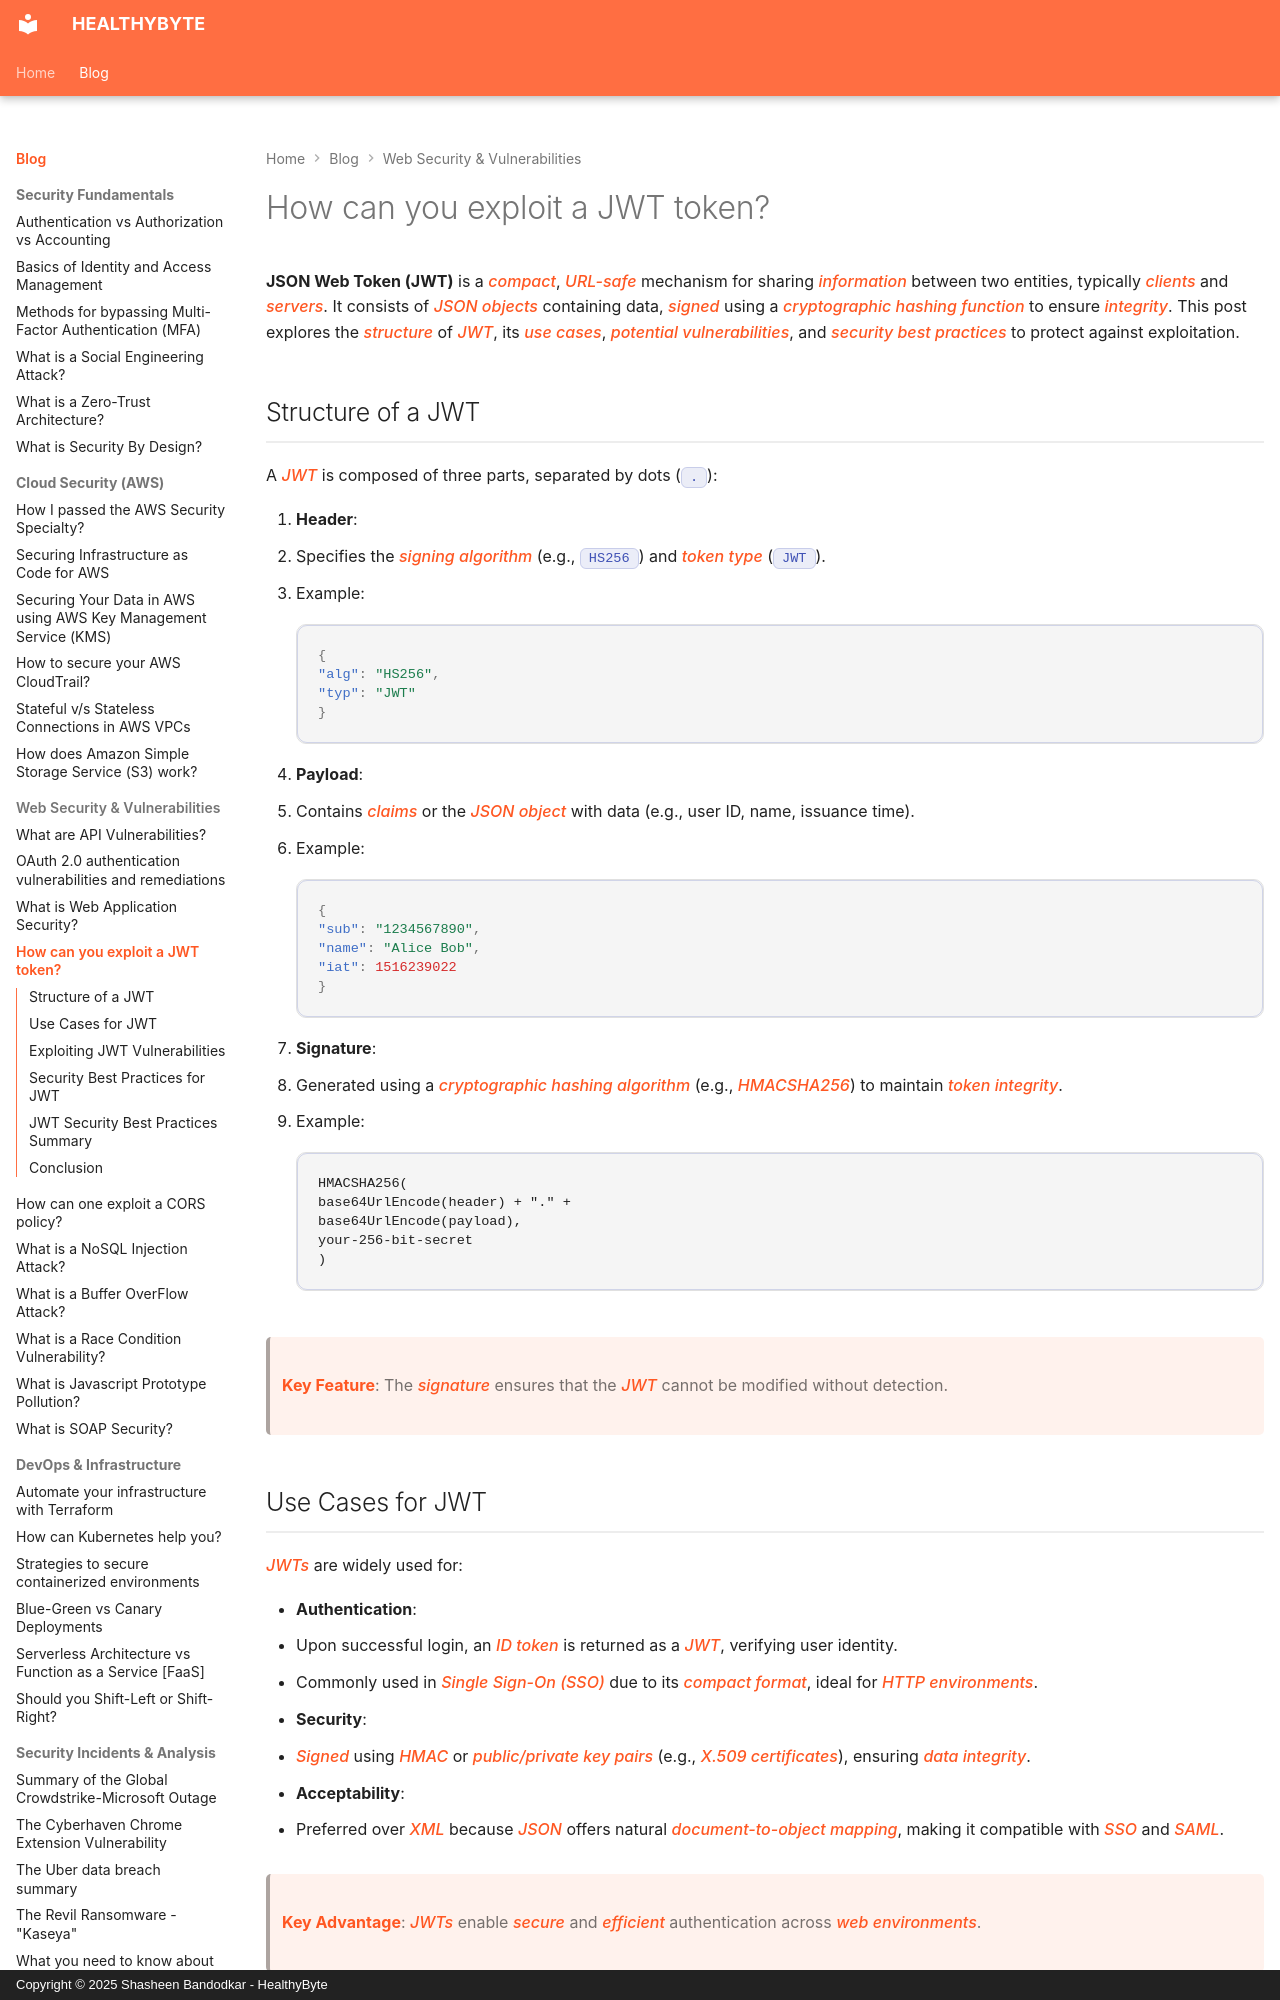

repository: Shasheen8/h.byte · page: blog/how-can-you-exploit-a-jwt-token/index.html · generator: mkdocs · copyright: Copyright © 2025 Shasheen Bandodkar - HealthyByte

---
title: How can you exploit a JWT token?
date: Wed, 11 May 2022 16:38:00 +0000
---

**JSON Web Token (JWT)** is a *compact*, *URL-safe* mechanism for sharing *information* between two entities, typically *clients* and *servers*. It consists of *JSON objects* containing data, *signed* using a *cryptographic hashing function* to ensure *integrity*. This post explores the *structure* of *JWT*, its *use cases*, *potential vulnerabilities*, and *security best practices* to protect against exploitation.

## Structure of a JWT

A *JWT* is composed of three parts, separated by dots (`.`):

1. **Header**:
 - Specifies the *signing algorithm* (e.g., `HS256`) and *token type* (`JWT`).
 - Example:
 ```json
 {
 "alg": "HS256",
 "typ": "JWT"
 }
 ```
2. **Payload**:
 - Contains *claims* or the *JSON object* with data (e.g., user ID, name, issuance time).
 - Example:
 ```json
 {
 "sub": "1234567890",
 "name": "Alice Bob",
 "iat": 1516239022
 }
 ```
3. **Signature**:
 - Generated using a *cryptographic hashing algorithm* (e.g., *HMACSHA256*) to maintain *token integrity*.
 - Example:
 ```plaintext
 HMACSHA256(
 base64UrlEncode(header) + "." +
 base64UrlEncode(payload),
 your-256-bit-secret
 )
 ```

> **Key Feature**: The *signature* ensures that the *JWT* cannot be modified without detection.

## Use Cases for JWT

*JWTs* are widely used for:

- **Authentication**:
 - Upon successful login, an *ID token* is returned as a *JWT*, verifying user identity.
 - Commonly used in *Single Sign-On (SSO)* due to its *compact format*, ideal for *HTTP environments*.
- **Security**:
 - *Signed* using *HMAC* or *public/private key pairs* (e.g., *X.509 certificates*), ensuring *data integrity*.
- **Acceptability**:
 - Preferred over *XML* because *JSON* offers natural *document-to-object mapping*, making it compatible with *SSO* and *SAML*.

> **Key Advantage**: *JWTs* enable *secure* and *efficient* authentication across *web environments*.
